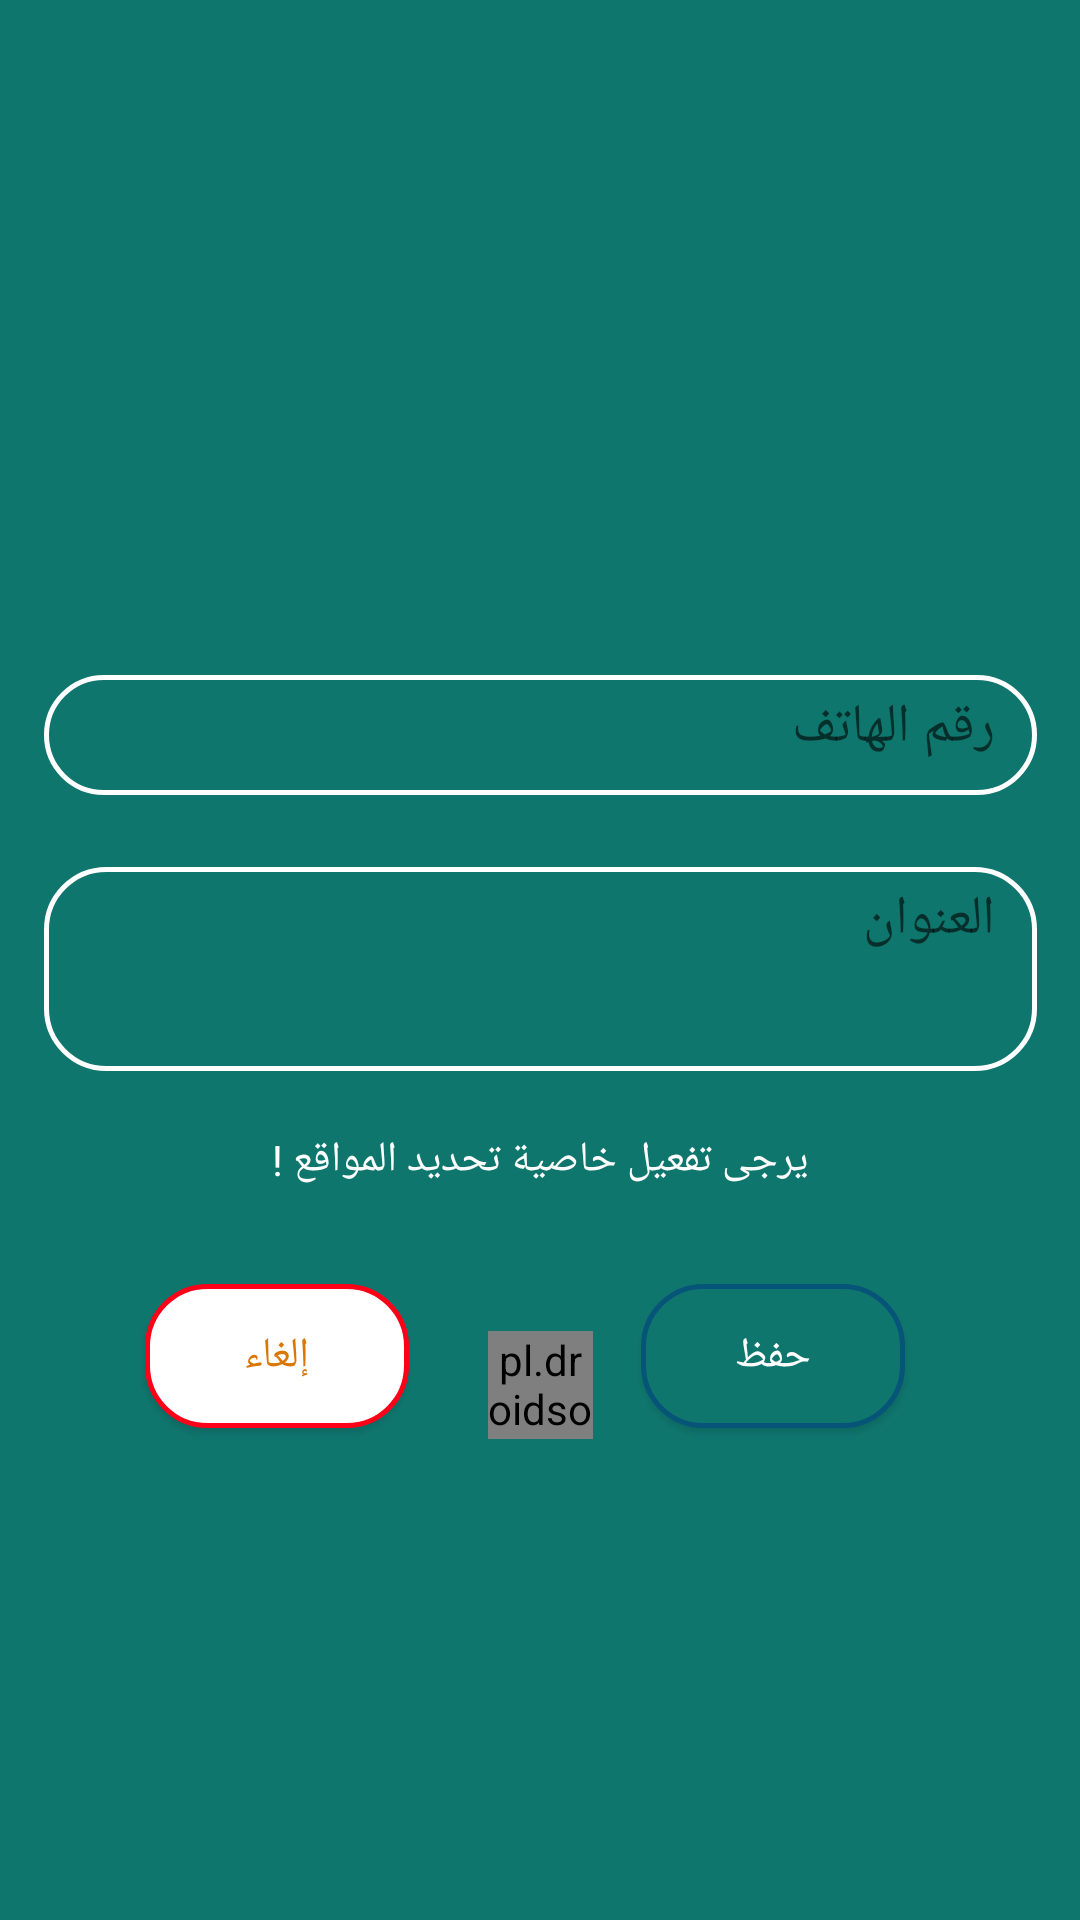

The Android layout XML behind this screen, and the referenced resources:
<!-- AndroidManifest.xml: fallback theme Theme.MaterialComponents.DayNight.NoActionBar -->
<!-- res/layout/fragement_worker_register_three.xml -->
<?xml version="1.0" encoding="utf-8"?>

<android.support.constraint.ConstraintLayout
    xmlns:android="http://schemas.android.com/apk/res/android"
    xmlns:app="http://schemas.android.com/apk/res-auto"
    xmlns:tools="http://schemas.android.com/tools"
    android:layout_width="match_parent"
    android:id="@+id/fragment_three"
    android:layout_height="match_parent"
    android:background="@color/blue">
    <LinearLayout
        android:id="@+id/linearLayout2"
        android:layout_width="164dp"
        android:layout_height="153dp"
        android:layout_marginStart="8dp"
        android:layout_marginTop="28dp"
        android:layout_marginEnd="8dp"
        android:background="@drawable/worker_layout_background"
        android:orientation="vertical"
        app:layout_constraintEnd_toEndOf="parent"
        app:layout_constraintHorizontal_bias="0.502"
        app:layout_constraintStart_toStartOf="parent"
        app:layout_constraintTop_toTopOf="parent">

        <ImageView
            android:layout_width="136dp"
            android:layout_height="112dp"
            android:layout_gravity="center"
            android:paddingTop="8dp"
            android:src="@drawable/ic_worker" />
    </LinearLayout>

    <EditText
        android:id="@+id/WorkerTelephone"
        android:layout_width="331dp"
        android:paddingTop="5dp"
        android:layout_height="40dp"
        android:layout_gravity="right"
        android:layout_marginStart="8dp"
        android:layout_marginTop="44dp"
        android:layout_marginEnd="8dp"
        android:background="@drawable/edit_text_style2"
        android:drawablePadding="10dp"
        android:ems="10"
        android:gravity="right"
        android:hint="رقم الهاتف"
        android:paddingRight="14dp"
        android:inputType="phone"
        app:layout_constraintEnd_toEndOf="parent"
        app:layout_constraintHorizontal_bias="0.513"
        app:layout_constraintStart_toStartOf="parent"
        app:layout_constraintTop_toBottomOf="@+id/linearLayout2" />

    <EditText
        android:id="@+id/WorkerAddress"
        android:layout_width="331dp"
        android:layout_height="68dp"
        android:layout_gravity="right"
        android:singleLine="false"
        android:layout_marginStart="8dp"
        android:layout_marginTop="24dp"
        android:layout_marginEnd="8dp"
        android:background="@drawable/edit_text_style2"
        android:editable="false"
        android:ems="10"
        android:gravity="right"
        android:hint="العنوان"
        android:paddingTop="5dp"
        android:paddingRight="14dp"
        app:layout_constraintEnd_toEndOf="parent"
        app:layout_constraintHorizontal_bias="0.513"
        app:layout_constraintStart_toStartOf="parent"
        app:layout_constraintTop_toBottomOf="@+id/WorkerTelephone" />

    <TextView
        android:id="@+id/textView4"
        android:layout_width="wrap_content"
        android:layout_height="wrap_content"
        android:layout_marginStart="8dp"
        android:layout_marginTop="20dp"
        android:layout_marginEnd="8dp"
        android:text="يرجى تفعيل خاصية تحديد المواقع !"
        android:textColor="#ffffff"
        app:layout_constraintEnd_toEndOf="parent"
        app:layout_constraintStart_toStartOf="parent"
        app:layout_constraintTop_toBottomOf="@+id/WorkerAddress" />

    <Button
        android:id="@+id/save"
        android:layout_width="wrap_content"
        android:layout_height="wrap_content"
        android:layout_marginStart="8dp"
        android:layout_marginTop="32dp"
        android:layout_marginEnd="44dp"
        android:background="@drawable/button_style2"
        android:text="حفظ"
        android:textColor="#ffffff"
        app:layout_constraintEnd_toEndOf="parent"
        app:layout_constraintHorizontal_bias="0.935"
        app:layout_constraintStart_toStartOf="parent"
        app:layout_constraintTop_toBottomOf="@+id/textView4" />

    <Button
        android:id="@+id/button3"
        android:layout_width="wrap_content"
        android:layout_height="wrap_content"
        android:layout_marginStart="44dp"
        android:layout_marginTop="32dp"
        android:layout_marginEnd="8dp"
        android:background="@drawable/edit_text_style"
        android:text="إلغاء"
        android:textColor="@color/orangeColor"
        app:layout_constraintEnd_toStartOf="@+id/save"
        app:layout_constraintHorizontal_bias="0.061"
        app:layout_constraintStart_toStartOf="parent"
        app:layout_constraintTop_toBottomOf="@+id/textView4" />

    <pl.droidsonroids.gif.GifImageView
        android:id="@+id/Loading"
        android:layout_width="35dp"
        android:layout_height="36dp"
        android:layout_marginStart="8dp"
        android:layout_marginTop="8dp"
        android:layout_marginEnd="8dp"
        android:layout_marginBottom="48dp"
        android:src="@drawable/loading"
        app:layout_constraintBottom_toBottomOf="parent"
        app:layout_constraintEnd_toEndOf="parent"
        app:layout_constraintHorizontal_bias="0.501"
        app:layout_constraintStart_toStartOf="parent"
        app:layout_constraintTop_toBottomOf="@+id/textView4"
        app:layout_constraintVertical_bias="0.26" />

</android.support.constraint.ConstraintLayout>
<!-- resources referenced by this layout -->
<resources>
  <color name="blue">#0F766E</color>
  <color name="orangeColor">#D97706</color>
  <!-- drawable button_style2 (drawable) -->
  <?xml version="1.0" encoding="utf-8"?>
  
  <ripple xmlns:android="http://schemas.android.com/apk/res/android"
      xmlns:tools="http://schemas.android.com/tools"
      android:color="#D2D7DF"
      tools:targetApi="lollipop">
      <item>
          <shape android:shape="rectangle"  android:color="@color/blue">
              <corners
                  android:bottomLeftRadius="20dp"
                  android:topLeftRadius="20dp"
                  android:bottomRightRadius="20dp"
                  android:topRightRadius="20dp" android:radius="10dp"  />
              <solid android:color="@color/blue" />
              <stroke android:width="1.5dp" android:color="#065478">
  
              </stroke>
          </shape>
      </item>
  </ripple>
  <!-- drawable edit_text_style (drawable) -->
  <?xml version="1.0" encoding="utf-8"?>
  
  <ripple xmlns:android="http://schemas.android.com/apk/res/android"
      xmlns:tools="http://schemas.android.com/tools"
      android:color="#D2D7DF"
      tools:targetApi="lollipop">
      <item>
          <shape android:shape="rectangle">
              <corners
                  android:bottomLeftRadius="20dp"
                  android:topLeftRadius="20dp"
                  android:bottomRightRadius="20dp"
                  android:topRightRadius="20dp" android:radius="10dp"  />
              <solid android:color="#FFFFFF" />
              <stroke android:width="1.5dp" android:color="#FF0019">
  
              </stroke>
  
          </shape>
      </item>
  </ripple>
  <!-- drawable edit_text_style2 (drawable) -->
  <?xml version="1.0" encoding="utf-8"?>
  
  <ripple xmlns:android="http://schemas.android.com/apk/res/android"
      xmlns:tools="http://schemas.android.com/tools"
      android:color="#ffffff"
      tools:targetApi="lollipop">
      <item>
          <shape android:shape="rectangle">
              <corners
                  android:bottomLeftRadius="20dp"
                  android:topLeftRadius="20dp"
                  android:bottomRightRadius="20dp"
                  android:topRightRadius="20dp" android:radius="10dp"  />
              <solid android:color="@color/blue" />
              <stroke android:width="1.5dp" android:color="#FFFFFF">
  
              </stroke>
  
          </shape>
      </item>
  </ripple>
  <!-- drawable loading: gif bitmap (drawable, 63633 bytes) -->
</resources>
